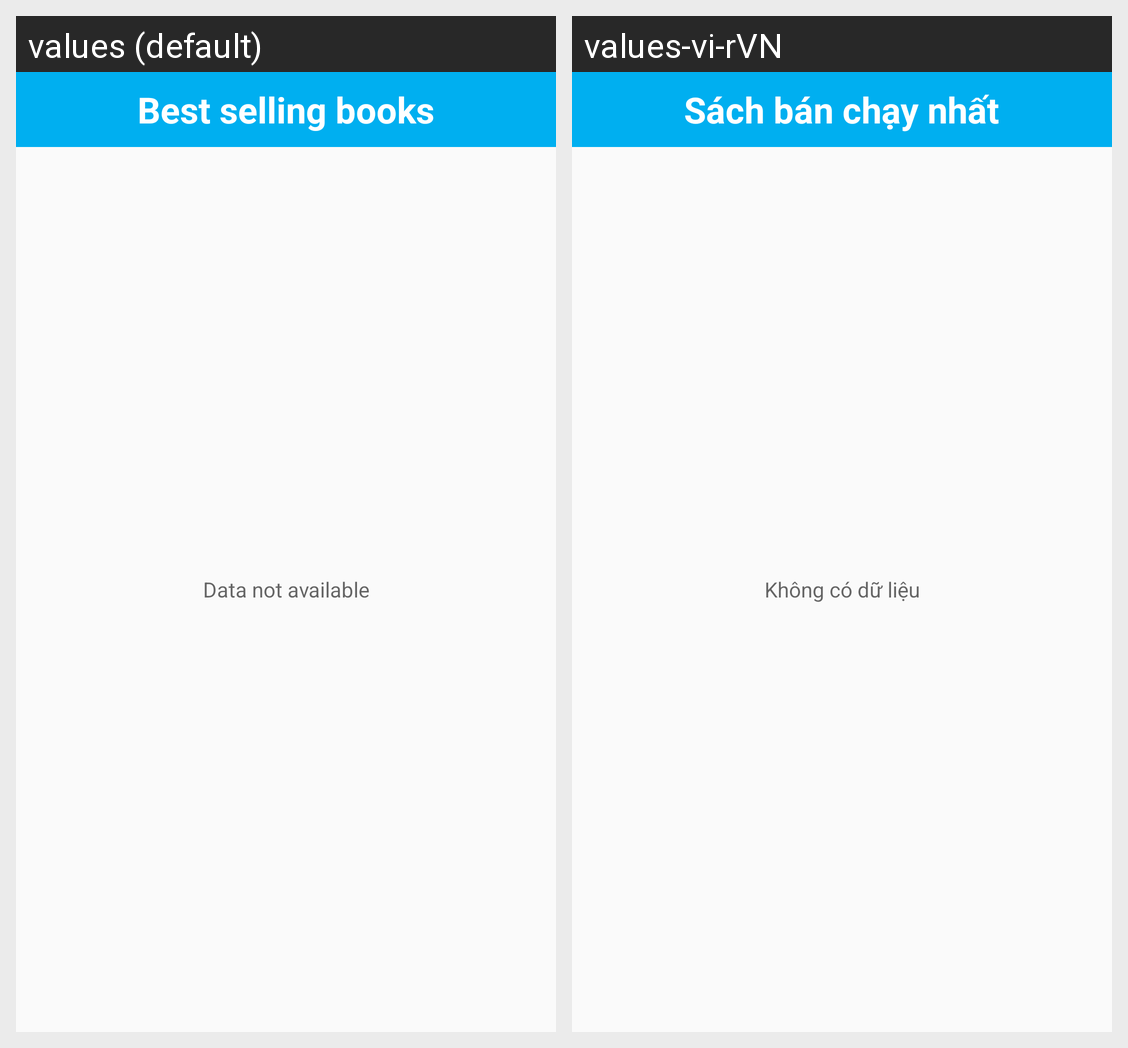

This grid shows one Android layout under two languages. Give, for every string resource on the screen, its name, the default text and each shown locale's text.
Android screen res/layout/activity_sachban.xml rendered under 2 locales, left to right: values (default), values-vi-rVN. Device: Nexus 5 (rendered at 1080×1920; each locale shown at half size, 540×960, under a caption strip naming it); theme AppThemeNoActionBar.
Strings drawn on this screen, with the default value and each locale's value (text and hints the layout hard-codes, and strings that could not be matched under every locale, appear in the picture but are not listed):

sachbanchaynhat
  values: Best selling books
  values-vi-rVN: Sách bán chạy nhất

dulieu
  values: Data not available
  values-vi-rVN: Không có dữ liệu
